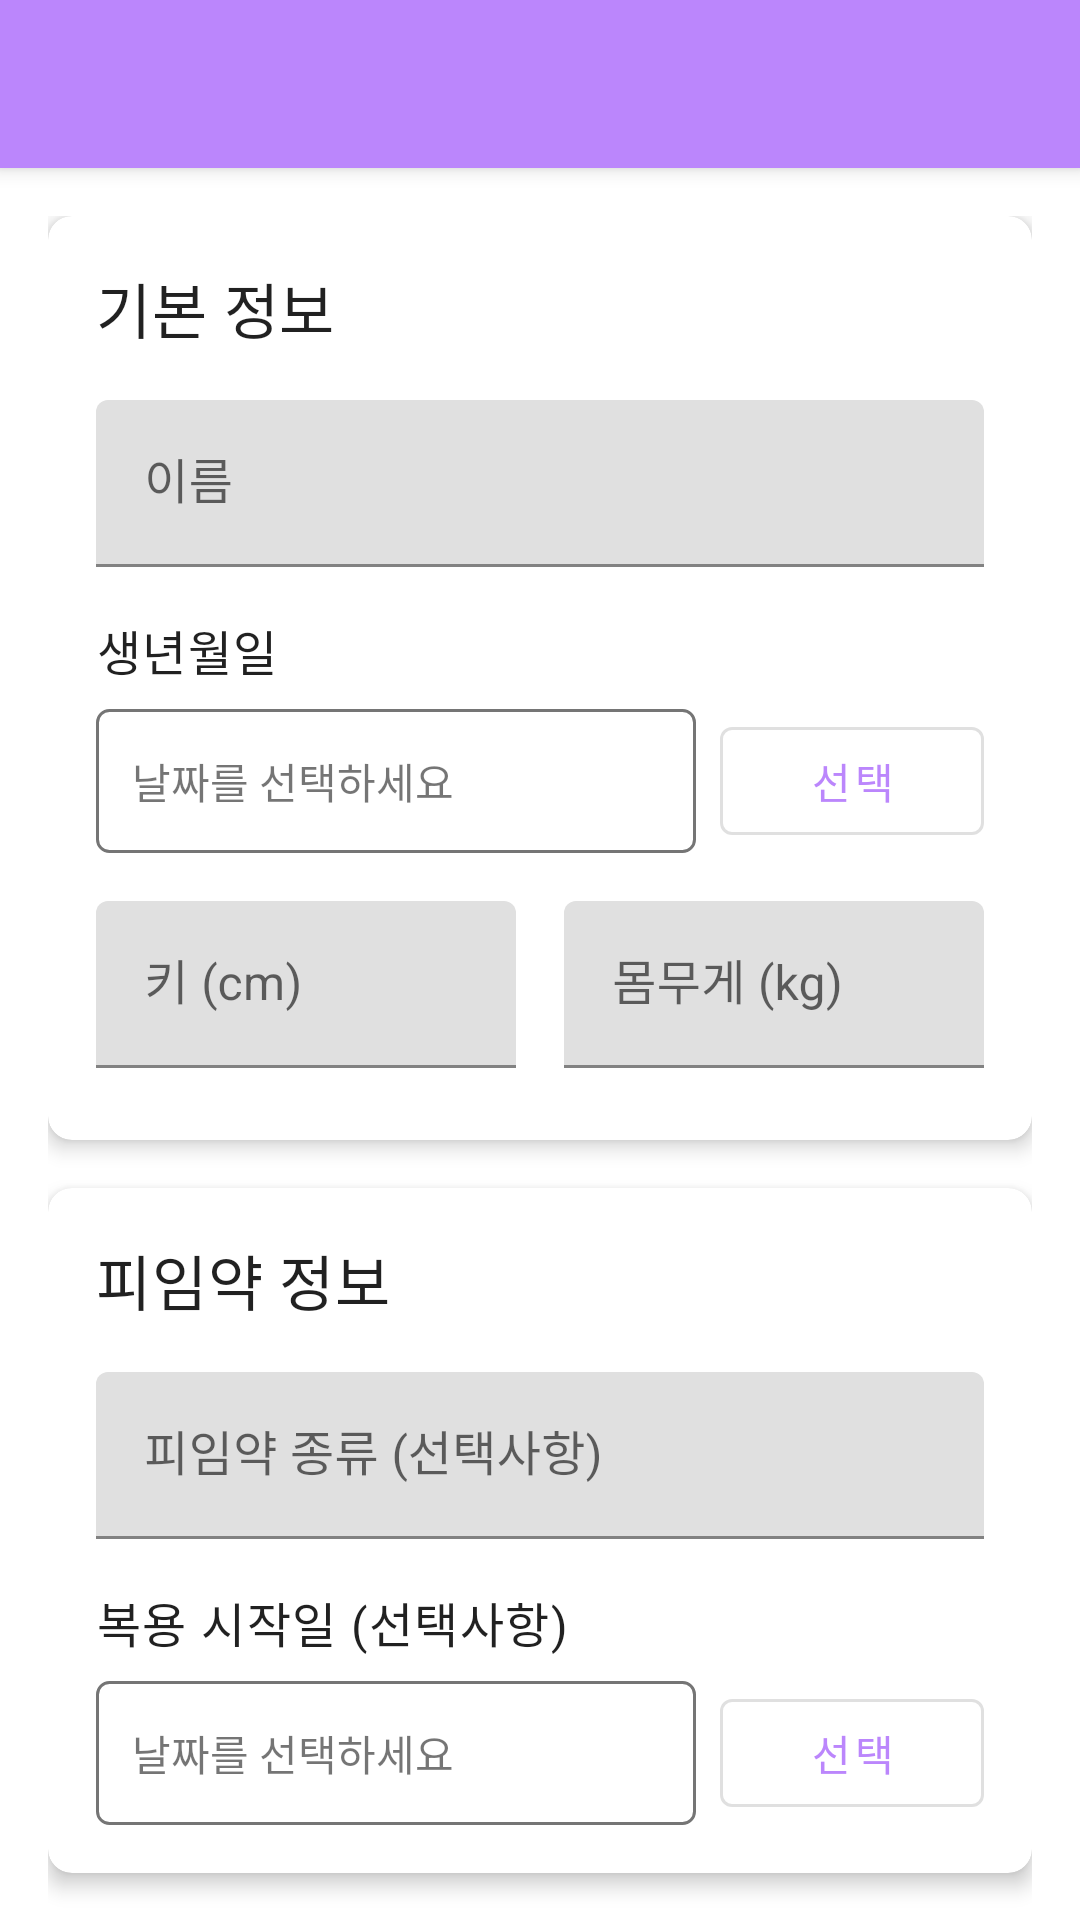

Produce the Android XML layout that renders to this screen, including the resource entries it uses.
<!-- AndroidManifest.xml: application theme Theme.Papia -->
<!-- res/layout/activity_profile.xml -->
<?xml version="1.0" encoding="utf-8"?>
<androidx.coordinatorlayout.widget.CoordinatorLayout
    xmlns:android="http://schemas.android.com/apk/res/android"
    xmlns:app="http://schemas.android.com/apk/res-auto"
    android:layout_width="match_parent"
    android:layout_height="match_parent">

    <com.google.android.material.appbar.AppBarLayout
        android:layout_width="match_parent"
        android:layout_height="wrap_content">

        <com.google.android.material.appbar.MaterialToolbar
            android:id="@+id/toolbar"
            android:layout_width="match_parent"
            android:layout_height="?attr/actionBarSize"
            android:background="?attr/colorPrimary"
            app:titleTextColor="@android:color/white" />

    </com.google.android.material.appbar.AppBarLayout>

    <androidx.core.widget.NestedScrollView
        android:layout_width="match_parent"
        android:layout_height="match_parent"
        app:layout_behavior="@string/appbar_scrolling_view_behavior">

        <LinearLayout
            android:layout_width="match_parent"
            android:layout_height="wrap_content"
            android:orientation="vertical"
            android:padding="16dp">

            
            <com.google.android.material.card.MaterialCardView
                android:layout_width="match_parent"
                android:layout_height="wrap_content"
                android:layout_marginBottom="16dp"
                app:cardCornerRadius="8dp"
                app:cardElevation="4dp">

                <LinearLayout
                    android:layout_width="match_parent"
                    android:layout_height="wrap_content"
                    android:orientation="vertical"
                    android:padding="16dp">

                    <TextView
                        android:layout_width="wrap_content"
                        android:layout_height="wrap_content"
                        android:text="기본 정보"
                        android:textAppearance="@style/TextAppearance.MaterialComponents.Headline6"
                        android:layout_marginBottom="16dp" />

                    <com.google.android.material.textfield.TextInputLayout
                        android:layout_width="match_parent"
                        android:layout_height="wrap_content"
                        android:layout_marginBottom="16dp"
                        android:hint="이름">

                        <com.google.android.material.textfield.TextInputEditText
                            android:id="@+id/etName"
                            android:layout_width="match_parent"
                            android:layout_height="wrap_content"
                            android:inputType="textPersonName" />

                    </com.google.android.material.textfield.TextInputLayout>

                    <TextView
                        android:layout_width="wrap_content"
                        android:layout_height="wrap_content"
                        android:text="생년월일"
                        android:textAppearance="@style/TextAppearance.MaterialComponents.Body1"
                        android:layout_marginBottom="8dp" />

                    <LinearLayout
                        android:layout_width="match_parent"
                        android:layout_height="wrap_content"
                        android:orientation="horizontal"
                        android:layout_marginBottom="16dp">

                        <TextView
                            android:id="@+id/tvBirthDate"
                            android:layout_width="0dp"
                            android:layout_height="48dp"
                            android:layout_weight="1"
                            android:text="날짜를 선택하세요"
                            android:gravity="center_vertical"
                            android:padding="12dp"
                            android:background="@drawable/outlined_background"
                            android:layout_marginEnd="8dp" />

                        <com.google.android.material.button.MaterialButton
                            android:id="@+id/btnSelectBirthDate"
                            android:layout_width="wrap_content"
                            android:layout_height="wrap_content"
                            android:text="선택"
                            style="@style/Widget.MaterialComponents.Button.OutlinedButton" />

                    </LinearLayout>

                    <LinearLayout
                        android:layout_width="match_parent"
                        android:layout_height="wrap_content"
                        android:orientation="horizontal"
                        android:layout_marginBottom="8dp">

                        <com.google.android.material.textfield.TextInputLayout
                            android:layout_width="0dp"
                            android:layout_height="wrap_content"
                            android:layout_weight="1"
                            android:layout_marginEnd="8dp"
                            android:hint="키 (cm)">

                            <com.google.android.material.textfield.TextInputEditText
                                android:id="@+id/etHeight"
                                android:layout_width="match_parent"
                                android:layout_height="wrap_content"
                                android:inputType="numberDecimal" />

                        </com.google.android.material.textfield.TextInputLayout>

                        <com.google.android.material.textfield.TextInputLayout
                            android:layout_width="0dp"
                            android:layout_height="wrap_content"
                            android:layout_weight="1"
                            android:layout_marginStart="8dp"
                            android:hint="몸무게 (kg)">

                            <com.google.android.material.textfield.TextInputEditText
                                android:id="@+id/etWeight"
                                android:layout_width="match_parent"
                                android:layout_height="wrap_content"
                                android:inputType="numberDecimal" />

                        </com.google.android.material.textfield.TextInputLayout>

                    </LinearLayout>

                </LinearLayout>

            </com.google.android.material.card.MaterialCardView>

            
            <com.google.android.material.card.MaterialCardView
                android:layout_width="match_parent"
                android:layout_height="wrap_content"
                android:layout_marginBottom="16dp"
                app:cardCornerRadius="8dp"
                app:cardElevation="4dp">

                <LinearLayout
                    android:layout_width="match_parent"
                    android:layout_height="wrap_content"
                    android:orientation="vertical"
                    android:padding="16dp">

                    <TextView
                        android:layout_width="wrap_content"
                        android:layout_height="wrap_content"
                        android:text="피임약 정보"
                        android:textAppearance="@style/TextAppearance.MaterialComponents.Headline6"
                        android:layout_marginBottom="16dp" />

                    <com.google.android.material.textfield.TextInputLayout
                        android:layout_width="match_parent"
                        android:layout_height="wrap_content"
                        android:layout_marginBottom="16dp"
                        android:hint="피임약 종류 (선택사항)">

                        <com.google.android.material.textfield.TextInputEditText
                            android:id="@+id/etBirthControlType"
                            android:layout_width="match_parent"
                            android:layout_height="wrap_content"
                            android:inputType="text" />

                    </com.google.android.material.textfield.TextInputLayout>

                    <TextView
                        android:layout_width="wrap_content"
                        android:layout_height="wrap_content"
                        android:text="복용 시작일 (선택사항)"
                        android:textAppearance="@style/TextAppearance.MaterialComponents.Body1"
                        android:layout_marginBottom="8dp" />

                    <LinearLayout
                        android:layout_width="match_parent"
                        android:layout_height="wrap_content"
                        android:orientation="horizontal">

                        <TextView
                            android:id="@+id/tvBirthControlStartDate"
                            android:layout_width="0dp"
                            android:layout_height="48dp"
                            android:layout_weight="1"
                            android:text="날짜를 선택하세요"
                            android:gravity="center_vertical"
                            android:padding="12dp"
                            android:background="@drawable/outlined_background"
                            android:layout_marginEnd="8dp" />

                        <com.google.android.material.button.MaterialButton
                            android:id="@+id/btnSelectBirthControlStart"
                            android:layout_width="wrap_content"
                            android:layout_height="wrap_content"
                            android:text="선택"
                            style="@style/Widget.MaterialComponents.Button.OutlinedButton" />

                    </LinearLayout>

                </LinearLayout>

            </com.google.android.material.card.MaterialCardView>

            
            <com.google.android.material.button.MaterialButton
                android:id="@+id/btnSave"
                android:layout_width="match_parent"
                android:layout_height="wrap_content"
                android:text="저장"
                android:textSize="16sp"
                android:layout_marginTop="16dp"
                style="@style/Widget.MaterialComponents.Button" />

        </LinearLayout>

    </androidx.core.widget.NestedScrollView>

</androidx.coordinatorlayout.widget.CoordinatorLayout>
<!-- resources referenced by this layout -->
<resources>
  <!-- drawable outlined_background (drawable) -->
  <?xml version="1.0" encoding="utf-8"?>
  <shape xmlns:android="http://schemas.android.com/apk/res/android"
      android:shape="rectangle">
      <stroke
          android:width="1dp"
          android:color="@color/text_secondary" />
      <corners android:radius="4dp" />
      <solid android:color="@android:color/transparent" />
  </shape>
  <style name="Theme.Papia" parent="Theme.MaterialComponents.Light.NoActionBar">
          <item name="colorPrimary">@color/purple_200</item>
          <item name="colorPrimaryVariant">@color/purple_700</item>
          <item name="colorOnPrimary">@color/white</item>
          <item name="colorSecondary">@color/teal_200</item>
          <item name="colorSecondaryVariant">@color/teal_700</item>
          <item name="colorOnSecondary">@color/black</item>
          <item name="android:statusBarColor" tools:targetApi="l">?attr/colorPrimaryVariant</item>
          <item name="android:windowBackground">@color/white</item> </style>
  <color name="text_secondary">#FF757575</color>
  <color name="purple_200">#FFBB86FC</color>
  <color name="purple_700">#FF3700B3</color>
  <color name="white">#FFFFFFFF</color>
  <color name="teal_200">#FF03DAC5</color>
  <color name="teal_700">#FF018786</color>
  <color name="black">#FF000000</color>
</resources>
